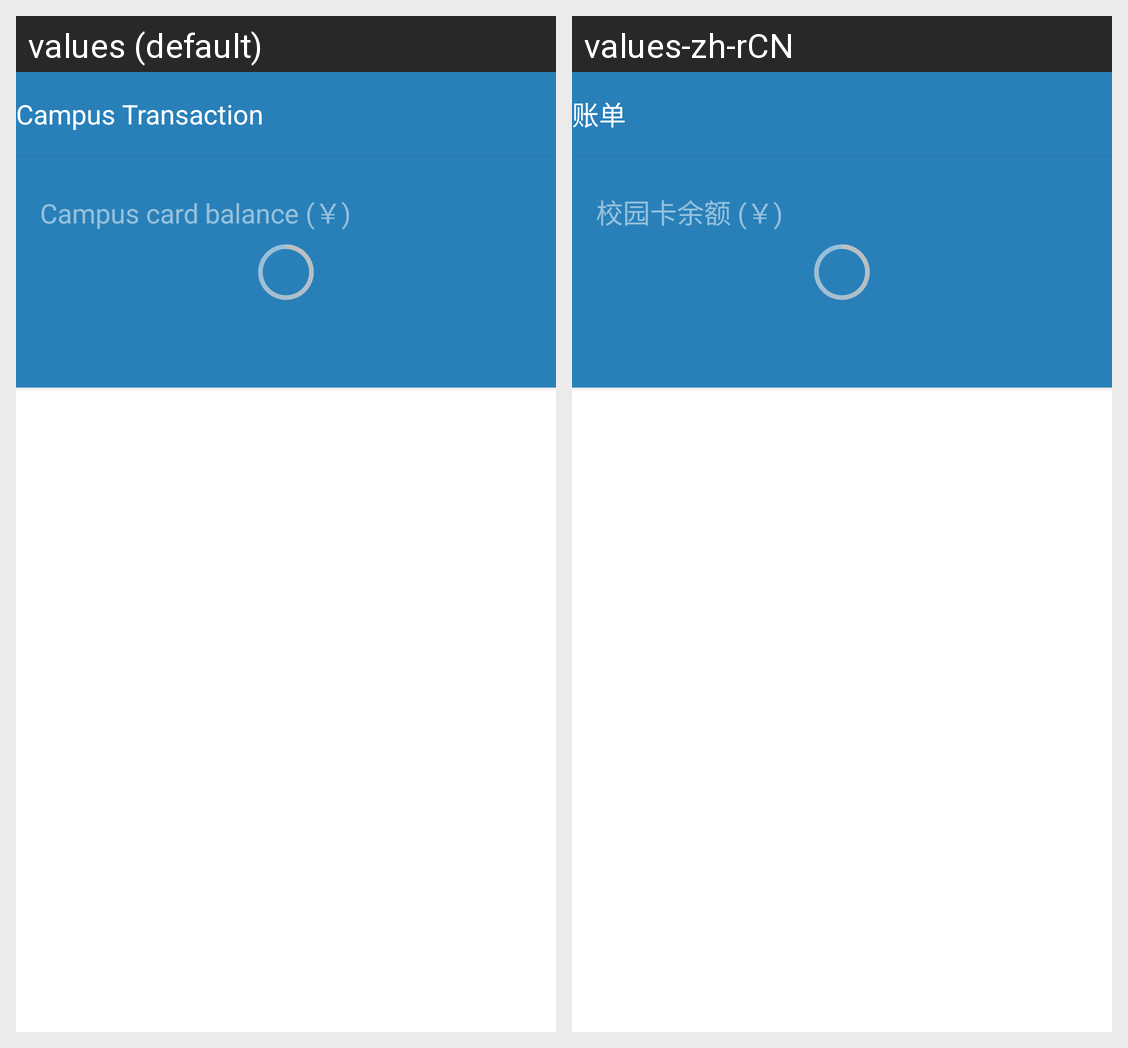

The same Android screen rendered under two of its app's locales, left to right. List the strings drawn on it with the default value and each locale's translation.
Android screen res/layout/activity_transaction_history.xml rendered under 2 locales, left to right: values (default), values-zh-rCN. Device: Nexus 5 (rendered at 1080×1920; each locale shown at half size, 540×960, under a caption strip naming it); theme AppTheme.NoActionBar.
Strings drawn on this screen, with the default value and each locale's value (text and hints the layout hard-codes, and strings that could not be matched under every locale, appear in the picture but are not listed):

transaction_label
  values: Campus Transaction
  values-zh-rCN: 账单

campus_card_balance_text
  values: Campus card balance (￥)
  values-zh-rCN: 校园卡余额 (￥)
